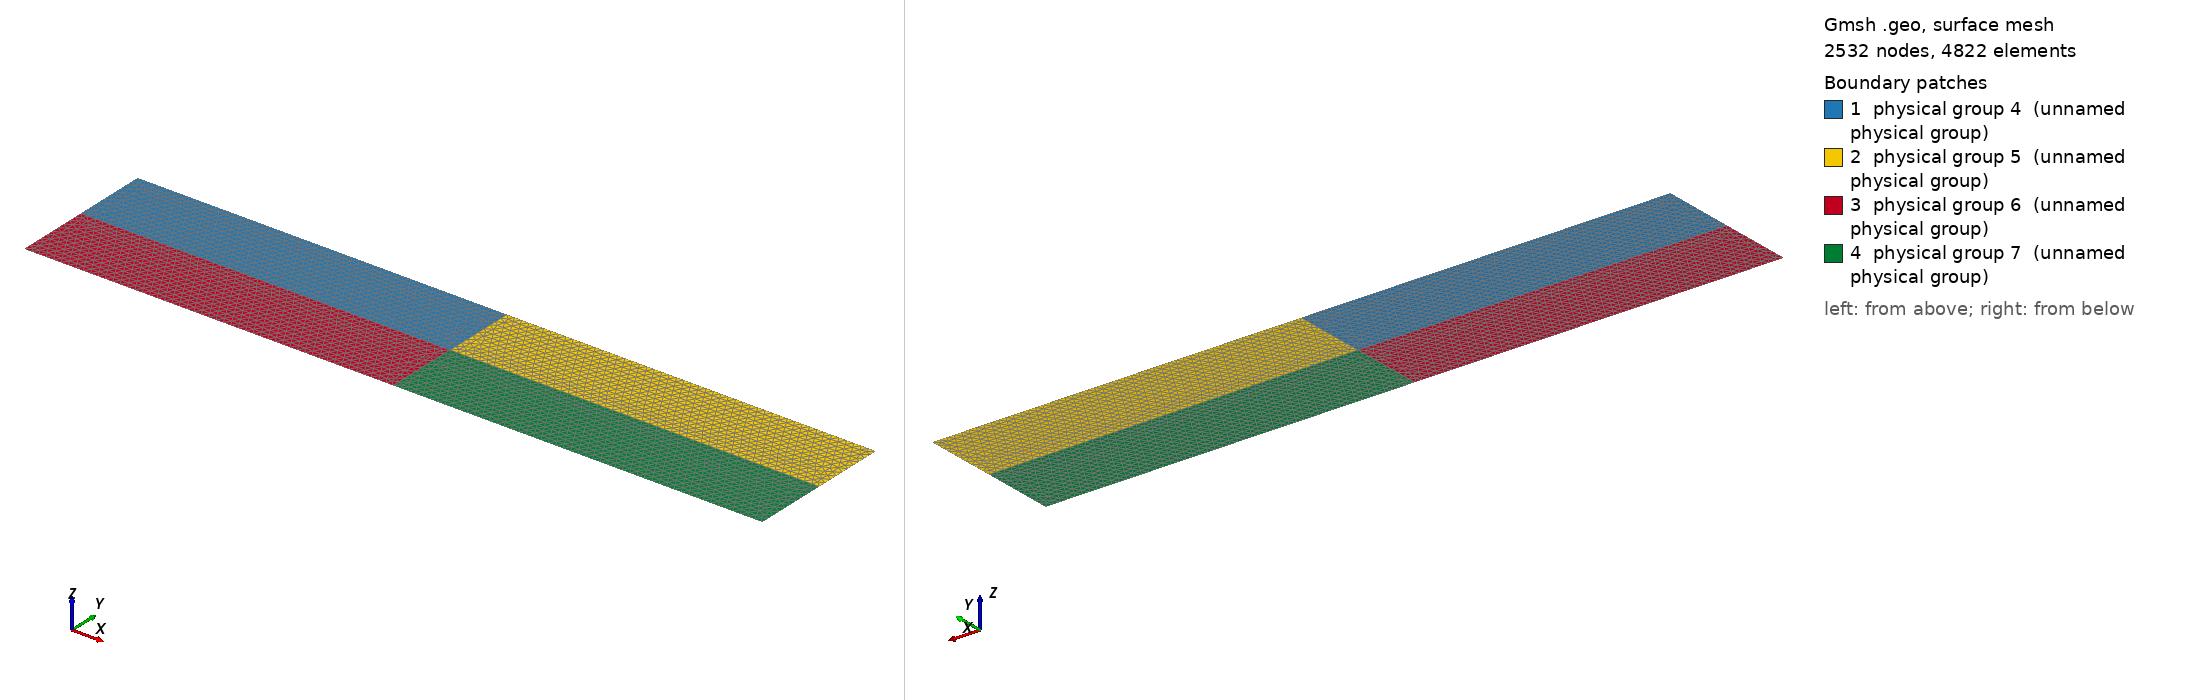

Gmsh geometry script, surface-meshed: 2532 nodes, 4822 surface elements. Boundary patches (legend numbers): 1 physical group 4 (unnamed physical group), 2 physical group 5 (unnamed physical group), 3 physical group 6 (unnamed physical group), 4 physical group 7 (unnamed physical group). Left view from above one corner, right view from below the opposite corner. Legend entries are the model's physical surfaces. The drawing asked Gmsh for element sizes between 1% and 20% of the model's largest extent; the script's own settings can give other sizes.

=== 2layer_system.geo (drawn) ===
//+
Point(1) = {0., 0., 0., 1.0};
//+
Point(2) = {0., 10., 0, 1.0};
//+
Point(3) = {0., 20., 0, 1.0};
//+
Point(4) = {50., 20., 0, 1.0};
//+
Point(5) = {100., 20., 0, 1.0};
//+
Point(6) = {100., 10., 0, 1.0};
//+
Point(7) = {100., 0., 0, 1.0};
//+
Point(8) = {50., 0., 0, 1.0};
//+
Point(9) = {50., 10., 0, 1.0};
//+
Line(1) = {1, 2};
//+
Line(2) = {2, 3};
//+
Line(3) = {3, 4};
//+
Line(4) = {4, 5};
//+
Line(5) = {6, 5};
//+
Line(6) = {7, 6};
//+
Line(7) = {8, 7};
//+
Line(8) = {1, 8};
//+
Line(9) = {2, 9};
//+
Line(10) = {9, 6};
//+
Line(11) = {8, 9};
//+
Line(12) = {9, 4};
//+
Line Loop(1) = {2, 3, -12, -9};
//+
Plane Surface(1) = {1};
//+
Line Loop(2) = {12, 4, -5, -10};
//+
Plane Surface(2) = {2};
//+
Line Loop(3) = {1, 9, -11, -8};
//+
Plane Surface(3) = {3};
//+
Line Loop(4) = {11, 10, -6, -7};
//+
Plane Surface(4) = {4};
//+
Physical Line(1) = {3, 4, 8, 7}; //sides
//+
Physical Line(2) = {1, 2}; //left
//+
Physical Line(3) = {5, 6}; //right
//+
Physical Surface(4) = {1}; //top left
//+
Physical Surface(5) = {2}; //top right
//+
Physical Surface(6) = {3}; //bottom left
//+
Physical Surface(7) = {4}; //bottom right

Mesh.Algorithm = 1;
Mesh.MshFileVersion = 2;
Mesh.RecombinationAlgorithm = 0;
Mesh.CharacteristicLengthMin = 0.1;
Mesh.CharacteristicLengthMax = 1.0;
